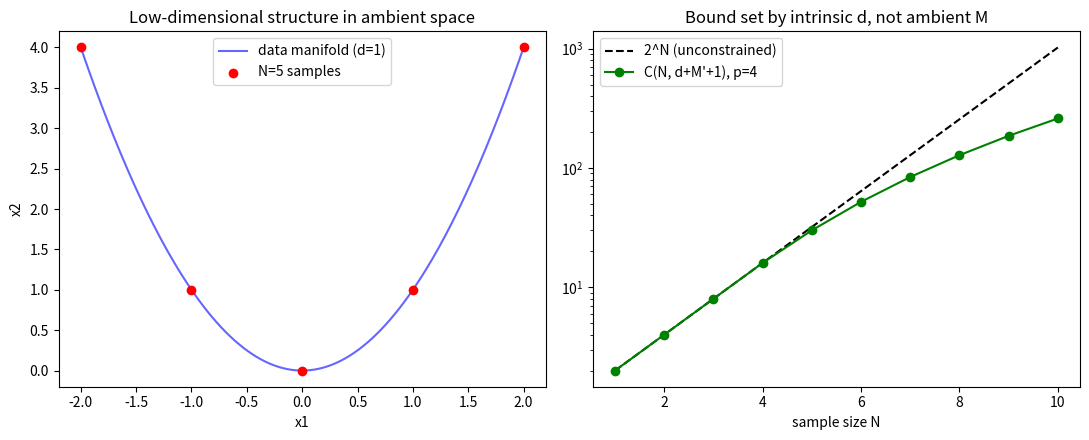

This chart was generated by the following Python code:
import numpy as np
import matplotlib.pyplot as plt
from math import comb

# A 1-D data manifold (parabola) in a 2-D ambient plane and the resulting bound.
t = np.linspace(-2, 2, 200)
curve = np.stack([t, t**2], axis=1)
pts_t = np.array([-2, -1, 0, 1, 2.0])
pts = np.stack([pts_t, pts_t**2], axis=1)

fig, ax = plt.subplots(1, 2, figsize=(11, 4.5))
ax[0].plot(curve[:, 0], curve[:, 1], "b-", alpha=0.6, label="data manifold (d=1)")
ax[0].scatter(pts[:, 0], pts[:, 1], c="red", zorder=5, label="N=5 samples")
ax[0].set_title("Low-dimensional structure in ambient space")
ax[0].legend(); ax[0].set_xlabel("x1"); ax[0].set_ylabel("x2")

def C(N: int, d: int) -> int:
    return 2 * sum(comb(N-1, k) for k in range(d))
Ns = list(range(1, 11)); p = 1 + 2 + 1
ax[1].plot(Ns, [2**N for N in Ns], "k--", label="2^N (unconstrained)")
ax[1].plot(Ns, [C(N, p) for N in Ns], "g-o", label=f"C(N, d+M'+1), p={p}")
ax[1].set_yscale("log"); ax[1].set_xlabel("sample size N"); ax[1].legend()
ax[1].set_title("Bound set by intrinsic d, not ambient M")
plt.tight_layout(); plt.savefig("manifold_bound.png", dpi=150)
print("saved manifold_bound.png")
